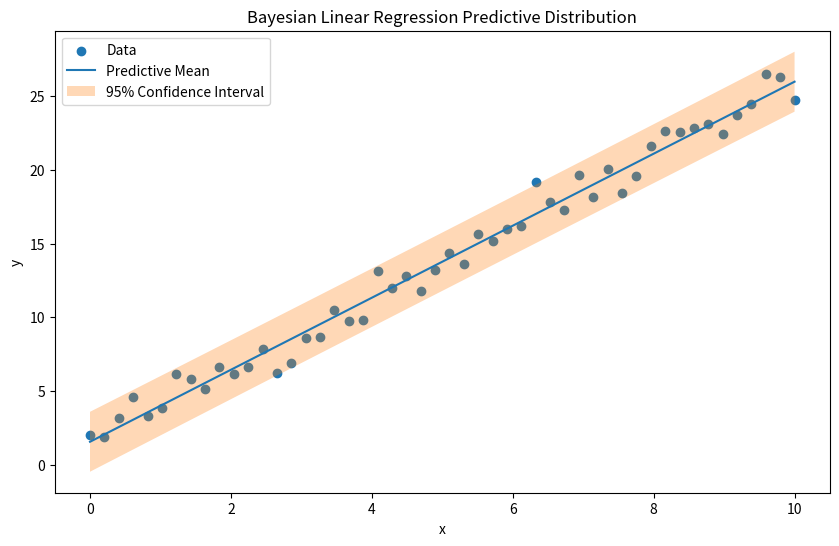

Generate this figure with matplotlib:
import numpy as np
import matplotlib.pyplot as plt

np.random.seed(42)
n=50
x = np.linspace(0,10,n).reshape(-1,1)
x_bias = np.hstack([np.ones((n,1)), x])

true_theta = np.array([1.5, 2.5])
sigma = 1.0

y = x_bias @ true_theta + np.random.normal(0, sigma, n)

mu_0 = np.zeros(2)
sigma_0 = np.eye(2) * 5

sigma_n = np.linalg.inv(np.linalg.inv(sigma_0) + (x_bias.T @ x_bias) / sigma**2)

mu_n = sigma_n @ (np.linalg.inv(sigma_0) @ mu_0 + ( x_bias.T @ y)/ sigma **2)
print("Posterior mean:\n", mu_n)

#Predictive Distribution
x_test = np.linspace(0,10,100).reshape(-1,1)
x_test_bias = np.hstack([np.ones((100,1)), x_test])

y_mean = x_test_bias @ mu_n
y_var = sigma**2 + np.sum(x_test_bias @ sigma_n * x_test_bias, axis = 1)

plt.figure(figsize=(10,6))
plt.scatter(x,y, label = "Data")
plt.plot(x_test, y_mean, label = "Predictive Mean")
plt.fill_between(
    x_test.ravel(),
    y_mean - 1.96 * np.sqrt(y_var),
    y_mean + 1.96 * np.sqrt(y_var),
    alpha=0.3,
    label = "95% Confidence Interval"
)

plt.legend()
plt.xlabel("x")
plt.ylabel("y")
plt.title("Bayesian Linear Regression Predictive Distribution")
plt.legend()
plt.show()